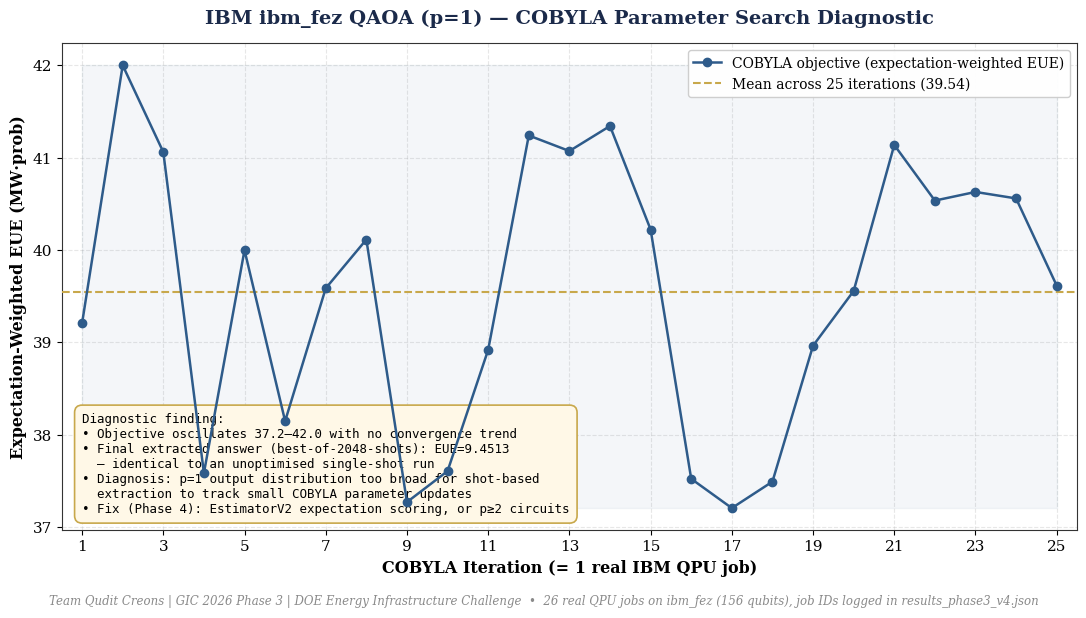

Source code (Python):
"""
GIC 2026 Phase 3 | Team Qudit Creons
Visualization 3: IBM QAOA + COBYLA Convergence Trace (Real Hardware, 25 Iterations)

Run: python viz_03_qaoa_convergence.py
Output: viz_03_qaoa_convergence.png (300 DPI, print-ready)
"""
import matplotlib.pyplot as plt
import numpy as np

NAVY, STEEL, GOLD, GREEN, RED, GRAY = "#1B2A4A", "#2E5B8A", "#C8A84B", "#1A6B3A", "#8B2E2E", "#8A8A8A"

plt.rcParams.update({
    "font.family": "serif", "font.size": 11,
    "axes.edgecolor": "#333333", "axes.linewidth": 0.8,
    "figure.facecolor": "white",
})

# ── Real convergence log from ibm_fez, 25 COBYLA iterations ────────────────
iterations = list(range(1, 26))
exp_eue = [
    39.2067, 41.9975, 41.0589, 37.5846, 39.9973, 38.1474, 39.5847, 40.1122,
    37.2707, 37.6062, 38.9185, 41.2384, 41.0700, 41.3407, 40.2208, 37.5226,
    37.2059, 37.4919, 38.9628, 39.5556, 41.1358, 40.5337, 40.6272, 40.5572,
    39.6137
]
final_extracted_eue = 9.4513  # what best-of-shots actually returned

fig, ax = plt.subplots(figsize=(11, 6))

ax.plot(iterations, exp_eue, marker="o", markersize=6, linewidth=1.8,
        color=STEEL, label="COBYLA objective (expectation-weighted EUE)", zorder=5)
ax.axhline(y=np.mean(exp_eue), color=GOLD, linestyle="--", linewidth=1.5,
           label=f"Mean across 25 iterations ({np.mean(exp_eue):.2f})", zorder=3)

# Shade the oscillation band
ax.fill_between(iterations, min(exp_eue), max(exp_eue), color=STEEL, alpha=0.05)

ax.set_xlabel("COBYLA Iteration (= 1 real IBM QPU job)", fontsize=11.5, fontweight="bold")
ax.set_ylabel("Expectation-Weighted EUE (MW·prob)", fontsize=11.5, fontweight="bold")
ax.set_title("IBM ibm_fez QAOA (p=1) — COBYLA Parameter Search Diagnostic",
              fontsize=14, fontweight="bold", color=NAVY, pad=14)
ax.grid(True, linestyle="--", alpha=0.3)
ax.set_axisbelow(True)
ax.legend(loc="upper right", fontsize=10, frameon=True, framealpha=0.95, edgecolor="#CCCCCC")
ax.set_xlim(0.5, 25.5)
ax.set_xticks(range(1, 26, 2))

# Diagnostic annotation box
textstr = (
    "Diagnostic finding:\n"
    f"• Objective oscillates {min(exp_eue):.1f}\u2013{max(exp_eue):.1f} with no convergence trend\n"
    f"• Final extracted answer (best-of-2048-shots): EUE={final_extracted_eue:.4f}\n"
    "  — identical to an unoptimised single-shot run\n"
    "• Diagnosis: p=1 output distribution too broad for shot-based\n"
    "  extraction to track small COBYLA parameter updates\n"
    "• Fix (Phase 4): EstimatorV2 expectation scoring, or p\u22652 circuits"
)
props = dict(boxstyle="round,pad=0.6", facecolor="#FFF8E7", edgecolor=GOLD, linewidth=1.2)
ax.text(0.02, 0.03, textstr, transform=ax.transAxes, fontsize=9,
        verticalalignment="bottom", bbox=props, family="monospace")

fig.text(0.5, -0.02,
          "Team Qudit Creons | GIC 2026 Phase 3 | DOE Energy Infrastructure Challenge  •  "
          "26 real QPU jobs on ibm_fez (156 qubits), job IDs logged in results_phase3_v4.json",
          ha="center", fontsize=8.5, color=GRAY, style="italic")

plt.tight_layout()
plt.savefig("viz_03_qaoa_convergence.png", dpi=300, bbox_inches="tight", facecolor="white")
print("Saved: viz_03_qaoa_convergence.png")
plt.close()
